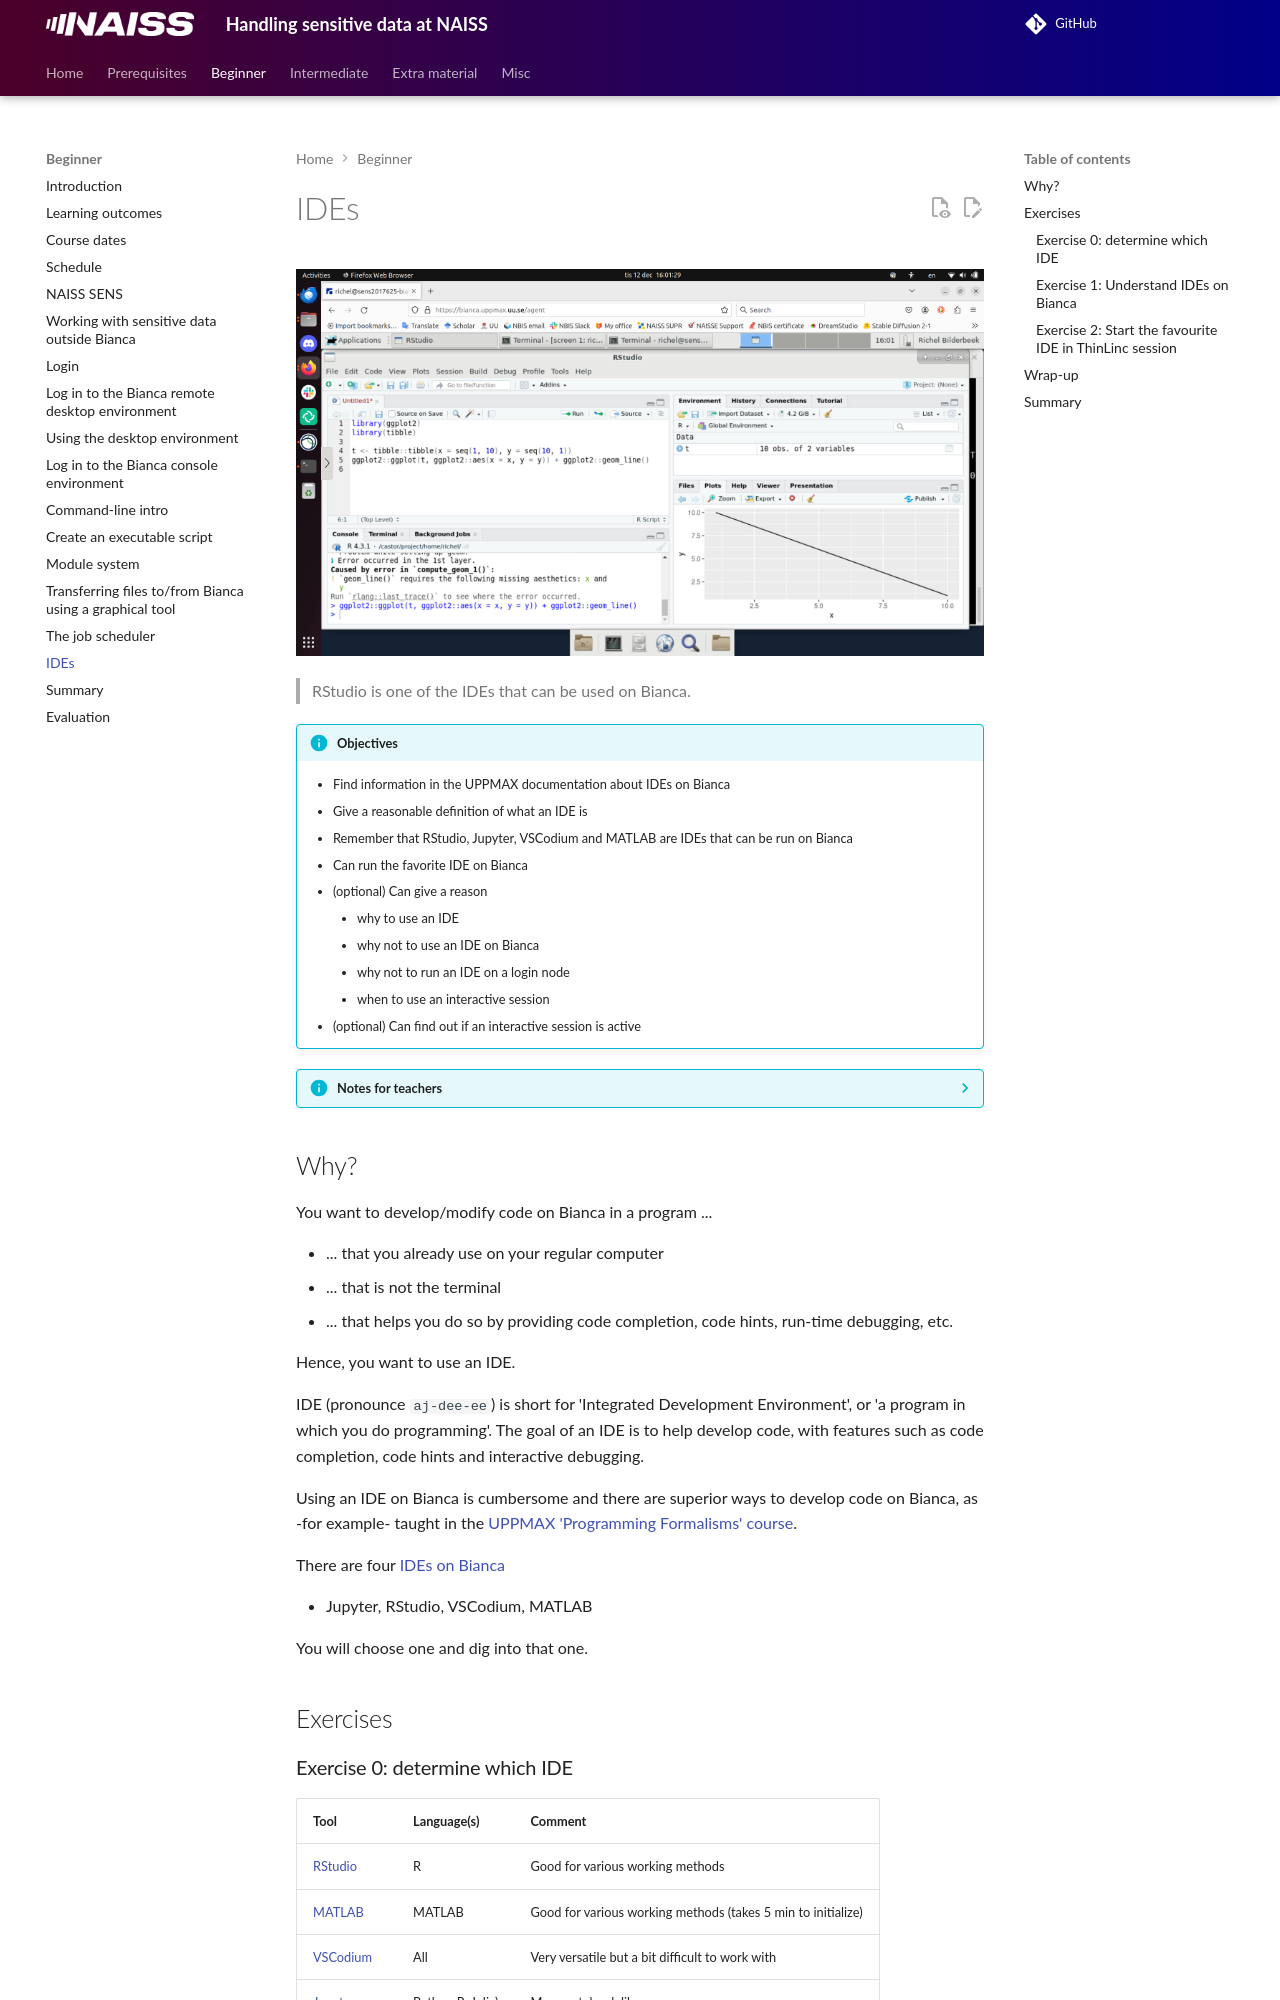

repository: UPPMAX/bianca_workshops · page: beginner/ides/index.html · generator: mkdocs

---
tags:
  - lesson
  - session
---

# IDEs

![RStudio running on Bianca](rstudio_in_action.png)

> RStudio is one of the IDEs that can be used on Bianca.

!!! info "Objectives"

    - Find information in the UPPMAX documentation about IDEs on Bianca
    - Give a reasonable definition of what an IDE is
    - Remember that RStudio, Jupyter, VSCodium and MATLAB are IDEs that can be run on Bianca
    - Can run the favorite IDE on Bianca
    - (optional) Can give a reason
        - why to use an IDE
        - why not to use an IDE on Bianca
        - why not to run an IDE on a login node
        - when to use an interactive session
    - (optional) Can find out if an interactive session is active

???- info "Notes for teachers"

    Teaching goals:

    - The learners have explored the UPPMAX documentation
    - The learners have seen that there are different IDEs on Bianca
    - The learners have start at least one IDE on Bianca
    - The learners understand why to use an IDE
    - The learners understand why not to use an IDE on Bianca
    - The learners understand when to run an IDE on a login node
    - The learners understand when to use an interactive session
    - The learners understand how to find out an interactive session is active

    Lesson plan:

    ```mermaid
    gantt
      title IDEs
      dateFormat X
      axisFormat %s
      Introduction: intro, 0, 5s
      Decide on IDE and create BO:, 5, 5s
      Exercise in IDE-specific rooms:, 10, 15s
      Feedback: feedback, 25, 3s
      Monologue: monologue, 28, 2s
      Break: milestone, 30, 0s
    ```

## Why?

You want to develop/modify code on Bianca in a program ...

- ... that you already use on your regular computer
- ... that is not the terminal
- ... that helps you do so by providing code completion,
      code hints, run-time debugging, etc.

Hence, you want to use an IDE.

IDE (pronounce `aj-dee-ee`) is short for 'Integrated Development Environment',
or 'a program in which you do programming'.
The goal of an IDE is to help develop code, with features
such as code completion, code hints and interactive debugging.

Using an IDE on Bianca is cumbersome and
there are superior ways to develop code on Bianca,
as -for example- taught in the
[UPPMAX 'Programming Formalisms' course](https://uppmax.github.io/programming_formalisms/learning_outcomes/).

There are four [IDEs on Bianca](https://docs.uppmax.uu.se/software/ides_on_bianca/)

- Jupyter, RStudio, VSCodium, MATLAB

You will choose one and dig into that one.

## Exercises

### Exercise 0: determine which IDE

Tool                             | Language(s)       | Comment
---------------------------------|-------------------|--------
[RStudio](rstudio_in_action.png) | R                 | Good for various working methods
[MATLAB](matlab_bianca.png)      | MATLAB            | Good for various working methods (takes 5 min to initialize)
[VSCodium](vscodium_bianca.png)  | All               | Very versatile but a bit difficult to work with
[Jupyter](jupyter_bianca.png)    | Python R, Julia)  | More notebook like

- If you are not used to any of these I recommend RStudio.

- Use the Zoom breakout room for your favourite IDE.
